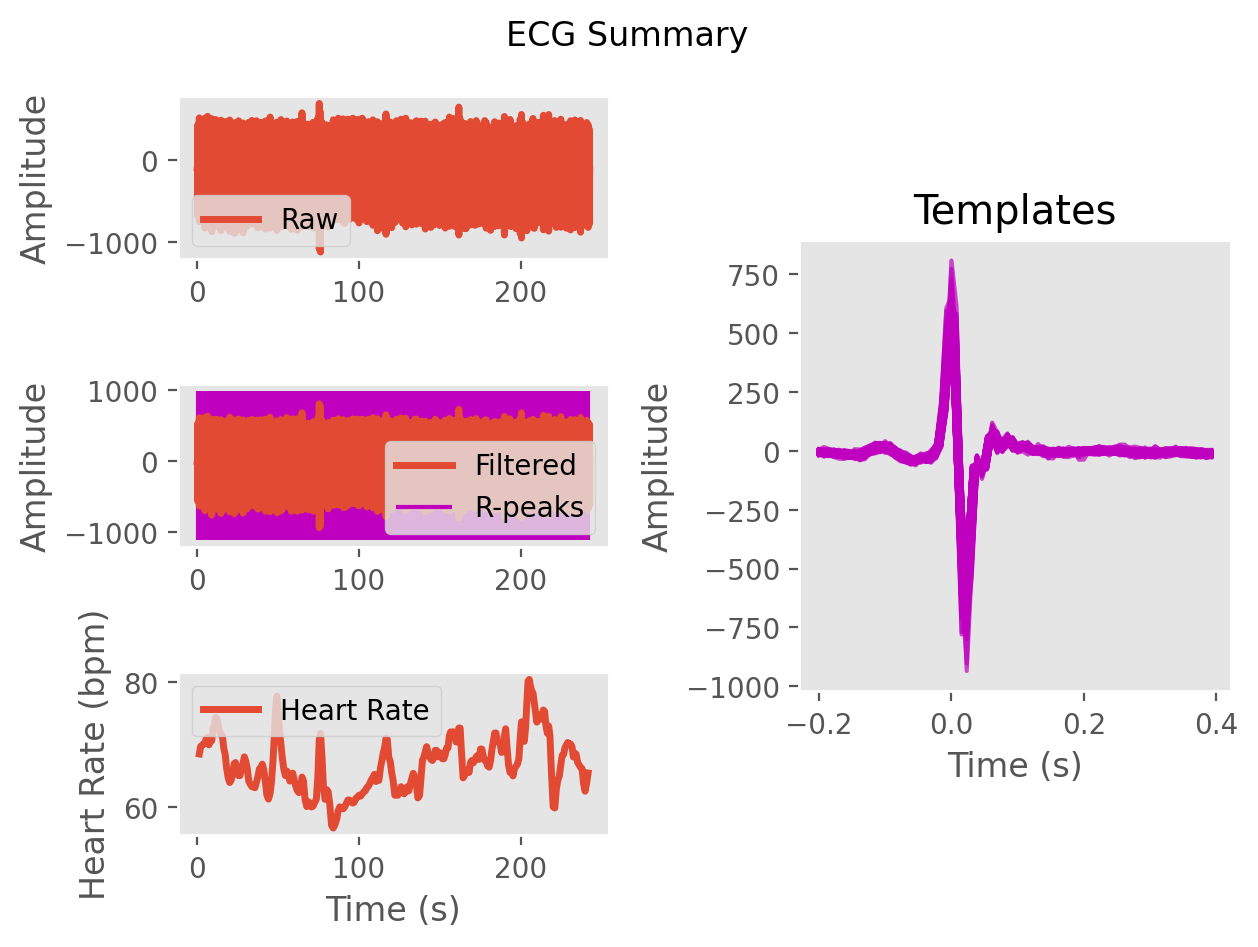

The file beside this chart, header and first rows:
ECG, -4.62536062467554, 2.5185220772964136, 0.013069010777469359, -3.4308657457733673, -0.1690222234020986, 1.7468683048467941, -1.8196756910481326, -2.5741774442464305, 2.0204557732766, 5.104593377662981, 2.5411407281940406, -4.290871180561917, -10.546106490536213, -12.442300416865313, -11.855661277943863, -10.123428446229653, -6.233558781943234, -3.7146464943271145, -4.98422100254883, -6.489235980494973, -7.453219842747966, -8.817357053523924, -7.806356905912727
Time (s), 0.0, 0.007692, 0.01538, 0.02308, 0.03077, 0.03846, 0.04615, 0.05385, 0.06154, 0.06923, 0.07692, 0.08462, 0.09231, 0.1, 0.1077, 0.1154, 0.1231, 0.1308, 0.1385, 0.1462, 0.1538, 0.1615, 0.1692
Rpeaks, 45, 162, 270, 381, 497, 604, 715, 827, 933, 1050, 1159, 1265, 1372, 1479, 1580, 1688, 1800, 1905, 2015, 2128, 2242, 2357, 2482
IBI Series, 117.0, 108.0, 111.0, 116.0, 107.0, 111.0, 112.0, 106.0, 117.0, 109.0, 106.0, 107.0, 107.0, 101.0, 108.0, 112.0, 105.0, 110.0, 113.0, 114.0, 115.0, 125.0, 122.0
Heart Rate, 1.246, 2.077, 2.931, 3.823, 4.646, 5.5, 6.362, 7.177, 8.077, 8.915, 9.731, 10.55, 11.38, 12.15, 12.98, 13.85, 14.65, 15.5, 16.37, 17.25, 18.13, 19.09, 20.03
